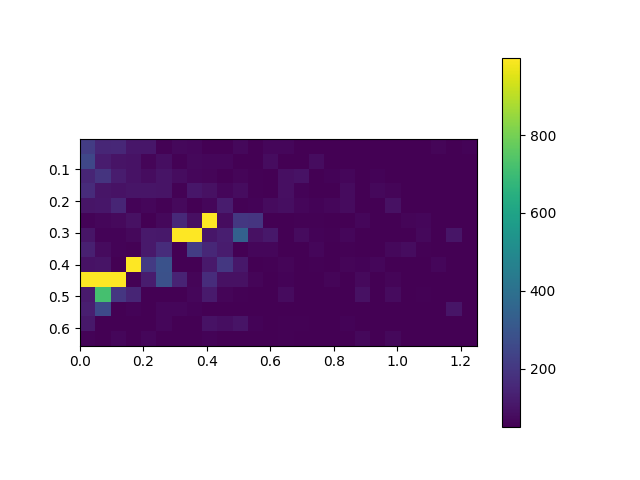

Data behind this chart, as committed beside it:
, 0.0, 0.05, 0.1, 0.15000000000000002, 0.2, 0.25, 0.30000000000000004, 0.35000000000000003, 0.4, 0.45, 0.5, 0.55, 0.6000000000000001, 0.65, 0.7000000000000001, 0.75, 0.8, 0.8500000000000001, 0.9, 0.9500000000000001, 1.0, 1.05, 1.1
0.005, 220, 151, 155, 106, 106, 57, 72, 66, 50, 50, 69, 50, 67, 66, 50, 50, 50, 50, 50, 50, 50, 50, 50
0.055, 253, 123, 101, 98, 62, 84, 57, 72, 66, 65, 50, 50, 81, 50, 50, 80, 50, 50, 50, 50, 50, 50, 50
0.105, 148, 194, 121, 98, 80, 101, 81, 67, 63, 50, 62, 54, 50, 89, 96, 50, 58, 67, 50, 58, 50, 50, 50
0.155, 167, 104, 95, 102, 104, 100, 54, 108, 94, 68, 83, 55, 50, 88, 60, 50, 50, 76, 50, 69, 63, 50, 50
0.205, 103, 107, 147, 59, 68, 55, 75, 52, 66, 121, 54, 58, 78, 84, 66, 59, 65, 77, 50, 50, 92, 53, 50
0.255, 58, 68, 75, 92, 50, 70, 161, 90, 999, 82, 203, 198, 50, 50, 54, 55, 50, 50, 66, 50, 50, 62, 65
0.305, 104, 61, 59, 71, 116, 110, 999, 999, 106, 129, 345, 92, 112, 50, 78, 58, 55, 68, 50, 50, 50, 50, 71
0.355, 134, 76, 60, 54, 116, 172, 53, 220, 155, 121, 50, 65, 66, 50, 50, 66, 50, 55, 50, 52, 71, 83, 55
0.405, 97, 101, 50, 999, 213, 290, 50, 50, 116, 204, 113, 50, 57, 63, 50, 56, 50, 64, 61, 66, 50, 50, 50
0.455, 999, 999, 999, 57, 123, 285, 146, 64, 169, 91, 93, 62, 50, 58, 50, 50, 63, 53, 73, 50, 63, 50, 50
0.505, 117, 720, 200, 148, 50, 50, 50, 66, 117, 63, 57, 50, 50, 79, 50, 50, 50, 50, 93, 50, 79, 50, 55
0.555, 129, 258, 53, 61, 50, 66, 68, 59, 50, 50, 50, 50, 50, 50, 50, 50, 50, 50, 50, 50, 50, 50, 50
0.605, 112, 50, 50, 52, 50, 67, 50, 50, 95, 87, 101, 59, 50, 57, 55, 50, 50, 60, 50, 50, 50, 50, 50
0.655, 59, 50, 66, 50, 66, 50, 50, 50, 60, 50, 50, 50, 50, 56, 53, 50, 50, 50, 70, 50, 70, 50, 50
